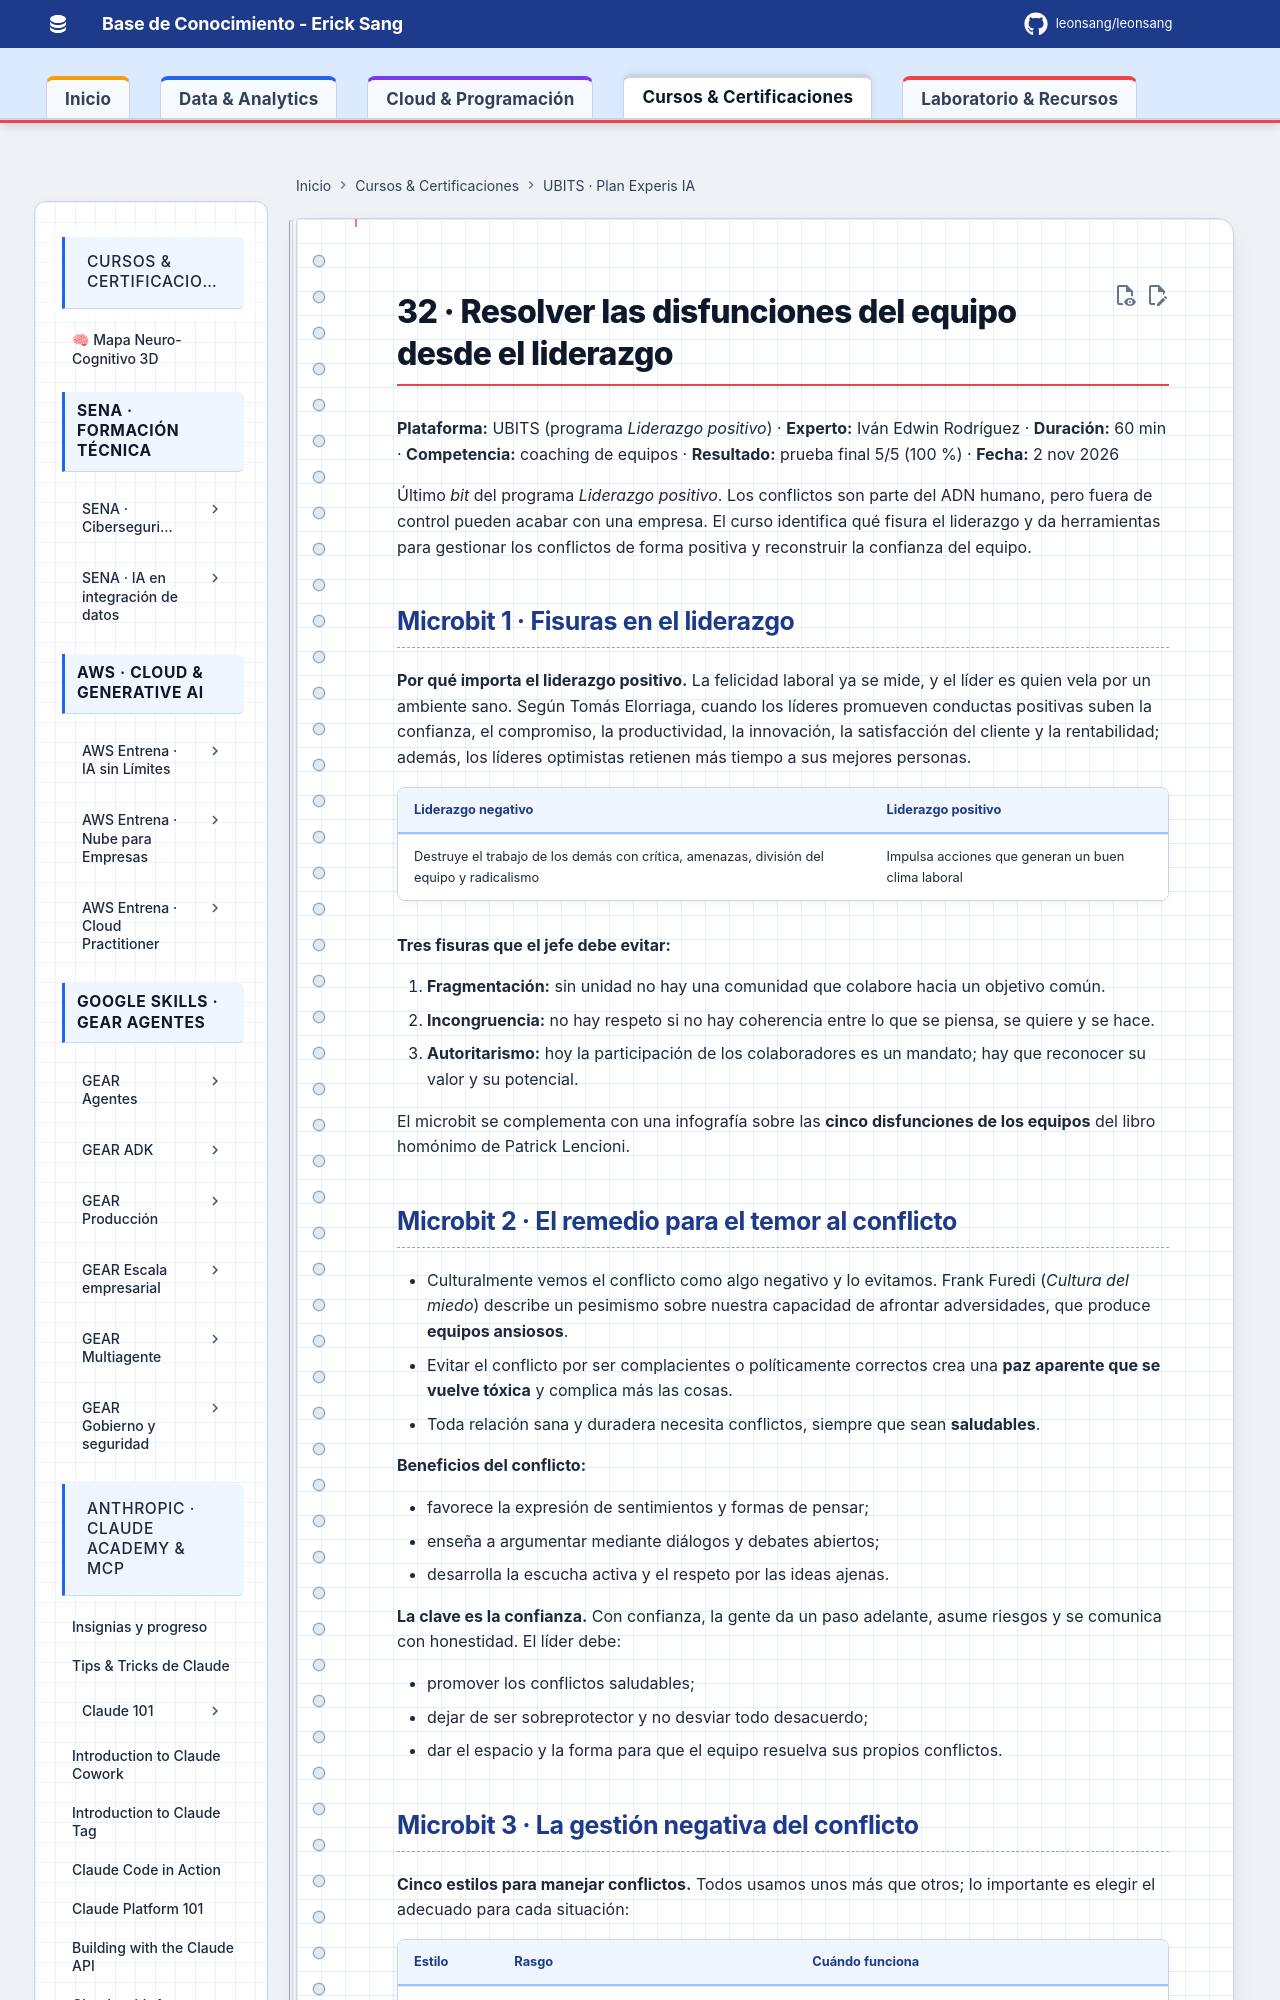

repository: Leonsang/Leonsang · page: cursos/ubits-experis-ia/32-disfunciones-equipo-liderazgo/index.html · generator: mkdocs

# 32 · Resolver las disfunciones del equipo desde el liderazgo

**Plataforma:** UBITS (programa *Liderazgo positivo*) · **Experto:** Iván Edwin Rodríguez · **Duración:** 60 min · **Competencia:** coaching de equipos · **Resultado:** prueba final 5/5 (100 %) · **Fecha:** 2 nov 2026

Último *bit* del programa *Liderazgo positivo*. Los conflictos son parte del ADN humano, pero fuera de control pueden acabar con una empresa. El curso identifica qué fisura el liderazgo y da herramientas para gestionar los conflictos de forma positiva y reconstruir la confianza del equipo.

## Microbit 1 · Fisuras en el liderazgo

**Por qué importa el liderazgo positivo.** La felicidad laboral ya se mide, y el líder es quien vela por un ambiente sano. Según Tomás Elorriaga, cuando los líderes promueven conductas positivas suben la confianza, el compromiso, la productividad, la innovación, la satisfacción del cliente y la rentabilidad; además, los líderes optimistas retienen más tiempo a sus mejores personas.

| Liderazgo negativo | Liderazgo positivo |
|---|---|
| Destruye el trabajo de los demás con crítica, amenazas, división del equipo y radicalismo | Impulsa acciones que generan un buen clima laboral |

**Tres fisuras que el jefe debe evitar:**

1. **Fragmentación:** sin unidad no hay una comunidad que colabore hacia un objetivo común.
2. **Incongruencia:** no hay respeto si no hay coherencia entre lo que se piensa, se quiere y se hace.
3. **Autoritarismo:** hoy la participación de los colaboradores es un mandato; hay que reconocer su valor y su potencial.

El microbit se complementa con una infografía sobre las **cinco disfunciones de los equipos** del libro homónimo de Patrick Lencioni.
